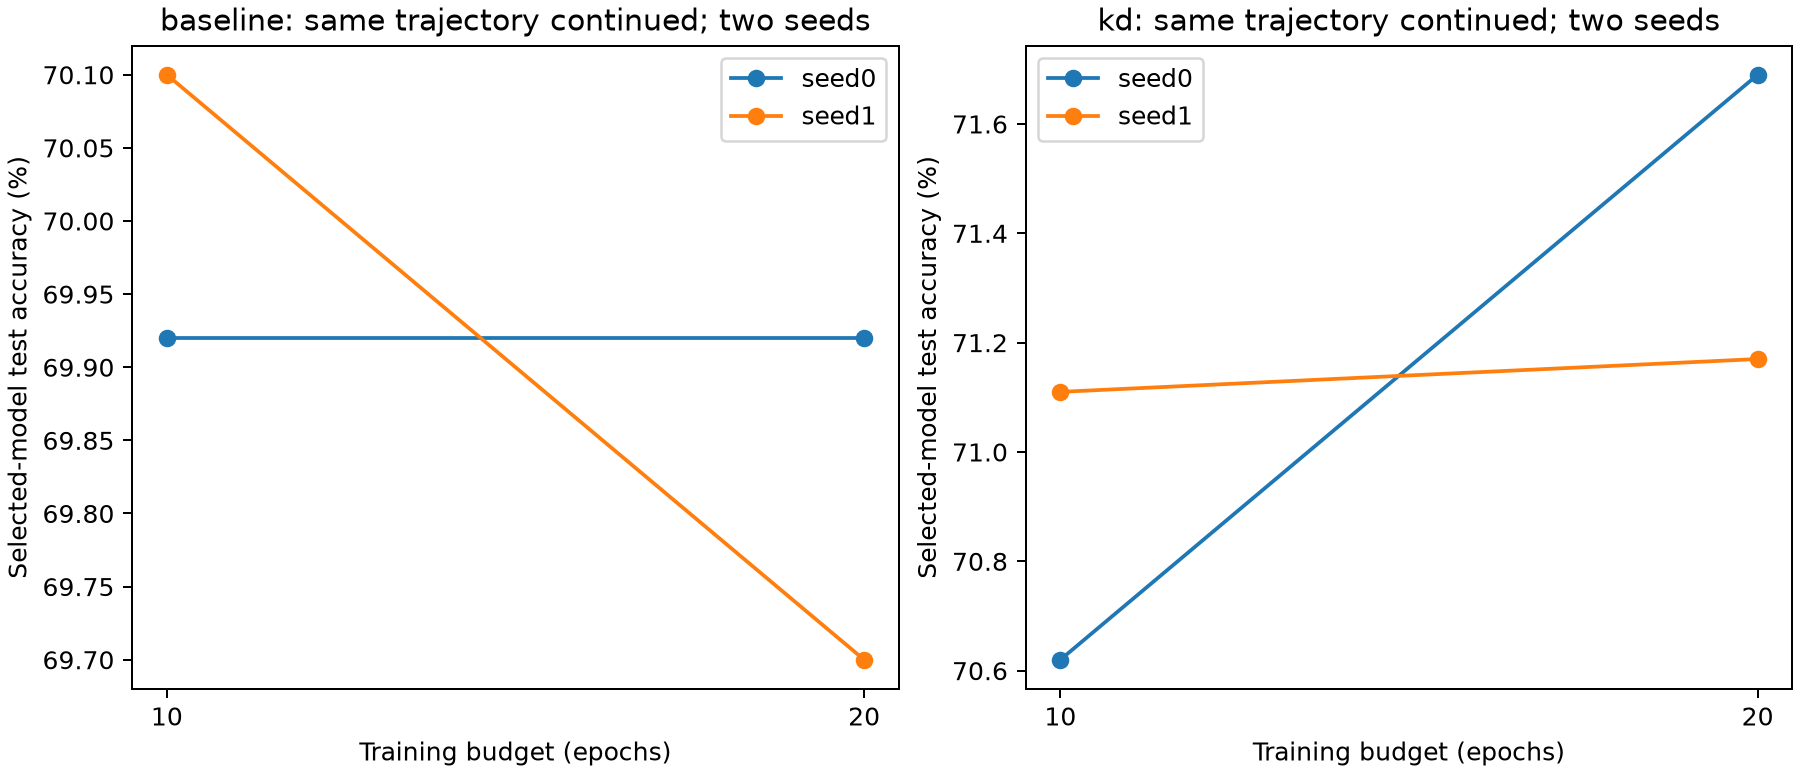

The data file committed next to this chart (first rows):
role, seed, source10, source20, accuracy10_percent, accuracy20_percent, accuracy20_minus10_pp, loss10, loss20, selected_epoch10, selected_epoch20, added_training_seconds, inherited_first10_epochs
baseline, 0, baseline_seed0, baseline_seed0, 69.92, 69.92, 0.0, 0.9054, 0.9054, 9, 9, 291.1, True
kd, 0, kd_seed0, kd_seed0, 70.62, 71.69, 1.07, 0.8977, 0.9062, 9, 17, 287.2, True
baseline, 1, baseline_seed1, baseline_seed1, 70.1, 69.7, -0.4, 0.9047, 0.9351, 10, 11, 278.7, True
kd, 1, kd_seed1, kd_seed1, 71.11, 71.17, 0.06, 0.853, 0.8524, 10, 20, 274.8, True
